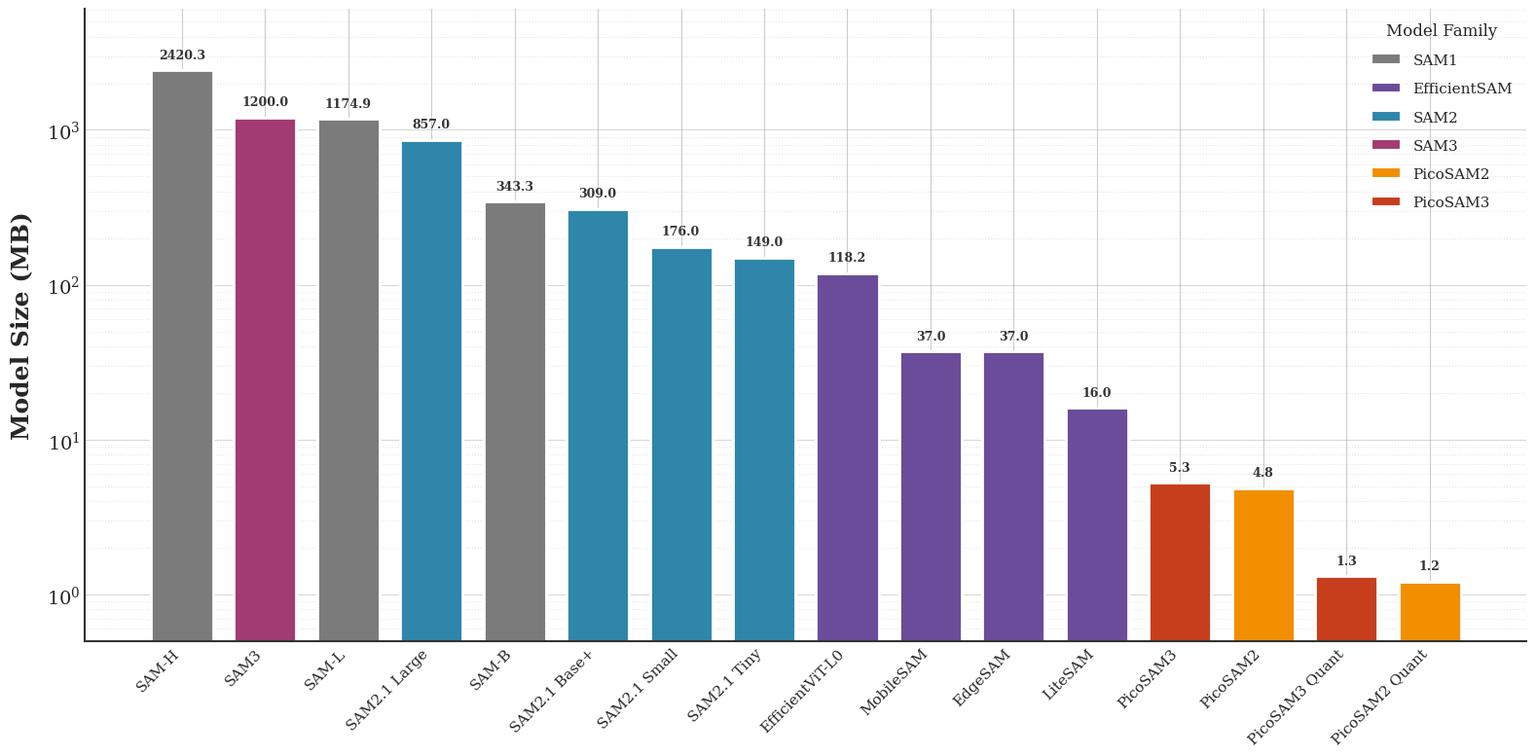

Generate this figure with matplotlib: (Note: this script raises an exception after producing the figure.)
import os
import matplotlib.pyplot as plt
import matplotlib
import numpy as np

# CVPR-style plot configuration
plt.style.use('seaborn-v0_8-whitegrid')
matplotlib.rcParams.update({
    'font.family': 'serif',
    'font.serif': ['Times New Roman', 'DejaVu Serif'],
    'font.size': 14,
    'axes.labelsize': 18,
    'axes.titlesize': 20,
    'xtick.labelsize': 14,
    'ytick.labelsize': 14,
    'legend.fontsize': 12,
    'figure.titlesize': 22,
    'text.usetex': False,
    'axes.linewidth': 1.5,
    'axes.edgecolor': '#333333',
})

# Results with model families
results = [
    # SAM1 family
    {"name": "SAM-H", "family": "SAM1", "size": 2420.3},
    {"name": "SAM-L", "family": "SAM1", "size": 1174.9},
    {"name": "SAM-B", "family": "SAM1", "size": 343.3},
    # Efficient SAM variants
    {"name": "EfficientViT-L0", "family": "EfficientSAM", "size": 118.2},
    {"name": "MobileSAM", "family": "EfficientSAM", "size": 37.0},
    {"name": "EdgeSAM", "family": "EfficientSAM", "size": 37.0},
    {"name": "LiteSAM", "family": "EfficientSAM", "size": 16.0},
    # SAM2 family
    {"name": "SAM2.1 Large", "family": "SAM2", "size": 857.0},
    {"name": "SAM2.1 Base+", "family": "SAM2", "size": 309.0},
    {"name": "SAM2.1 Small", "family": "SAM2", "size": 176.0},
    {"name": "SAM2.1 Tiny", "family": "SAM2", "size": 149.0},
    # SAM3 family
    {"name": "SAM3", "family": "SAM3", "size": 1200.0},
    # PicoSAM variants (PicoSAM2: 4.84/1.21 MB, PicoSAM3: 5.26/1.31 MB)
    {"name": "PicoSAM2", "family": "PicoSAM2", "size": 4.84},
    {"name": "PicoSAM2 Quant", "family": "PicoSAM2", "size": 1.21},
    {"name": "PicoSAM3", "family": "PicoSAM3", "size": 5.26},
    {"name": "PicoSAM3 Quant", "family": "PicoSAM3", "size": 1.31},
]

# Color palette
family_colors = {
    'SAM1': '#7B7B7B',
    'EfficientSAM': '#6B4C9A',
    'SAM2': '#2E86AB',
    'SAM3': '#A23B72',
    'PicoSAM2': '#F18F01',
    'PicoSAM3': '#C73E1D',
}

def plot_bar_chart(results, title, filename):
    # Sort by size descending (largest first, will appear on left)
    results_sorted = sorted(results, key=lambda x: -x["size"])

    fig, ax = plt.subplots(figsize=(16, 8))

    x_pos = np.arange(len(results_sorted))
    names = [r['name'] for r in results_sorted]
    sizes = [r['size'] for r in results_sorted]
    colors = [family_colors[r['family']] for r in results_sorted]

    # Create vertical bars with gradient effect
    bars = ax.bar(x_pos, sizes, color=colors, edgecolor='white', linewidth=2, width=0.75)

    # Add size labels on top of bars
    for bar, size in zip(bars, sizes):
        height = bar.get_height()
        # Position label above bar
        ax.text(bar.get_x() + bar.get_width()/2, height * 1.15,
                f'{size:.1f}',
                ha='center', va='bottom',
                fontsize=9, fontweight='bold', color='#333333',
                rotation=0)

    # Use log scale for y-axis
    ax.set_yscale('log')
    ax.set_ylabel('Model Size (MB)', fontweight='bold', labelpad=10)

    # Set x-axis labels with rotation
    ax.set_xticks(x_pos)
    ax.set_xticklabels(names, rotation=45, ha='right', fontsize=11)

    # Grid styling - only horizontal
    ax.grid(True, which='major', axis='y', ls='-', alpha=0.3, color='gray')
    ax.grid(True, which='minor', axis='y', ls=':', alpha=0.2, color='gray')
    ax.set_axisbelow(True)

    # Extend y-axis to fit labels
    ax.set_ylim(0.5, max(sizes) * 2.5)

    # Add legend for families
    from matplotlib.patches import Patch
    legend_elements = [Patch(facecolor=color, edgecolor='white', linewidth=1.5, label=family)
                       for family, color in family_colors.items()]
    ax.legend(handles=legend_elements, loc='upper right', title='Model Family',
              fontsize=11, title_fontsize=12, framealpha=0.95, labelspacing=1.0,
              edgecolor='#cccccc')

    # Spine styling
    for spine in ['top', 'right']:
        ax.spines[spine].set_visible(False)
    for spine in ['bottom', 'left']:
        ax.spines[spine].set_linewidth(1.5)
        ax.spines[spine].set_color('#333333')

    plt.tight_layout()

    # Save
    script_dir = os.path.dirname(os.path.abspath(__file__))
    os.makedirs(os.path.join(script_dir, "images"), exist_ok=True)

    pdf_path = os.path.join(script_dir, "images", filename.replace('.png', '.pdf'))
    plt.savefig(pdf_path, bbox_inches='tight', dpi=300, format='pdf')

    png_path = os.path.join(script_dir, "images", filename)
    plt.savefig(png_path, bbox_inches='tight', dpi=300, format='png')

    plt.close()
    print(f"Saved: {pdf_path}")
    print(f"Saved: {png_path}")


def plot_bubble_chart(results, title, filename):
    # Sort by size descending
    results_sorted = sorted(results, key=lambda x: -x["size"])

    fig, ax = plt.subplots(figsize=(16, 5))

    x_positions = np.arange(len(results_sorted))
    sizes = [r['size'] for r in results_sorted]
    max_size = max(sizes)

    # Scale bubble sizes (area proportional to size)
    bubble_sizes = [(s / max_size) * 4000 for s in sizes]
    colors = [family_colors[r['family']] for r in results_sorted]

    for i, (r, bubble_size, color) in enumerate(zip(results_sorted, bubble_sizes, colors)):
        ax.scatter(x_positions[i], 0, s=bubble_size, color=color,
                   alpha=0.85, edgecolor='white', linewidth=2, zorder=5)
        # Name label
        ax.text(x_positions[i], 0.55, r["name"], ha='center', va='bottom',
                fontsize=10, fontweight='medium', rotation=35)
        # Size label
        ax.text(x_positions[i], -0.35, f"{r['size']:.1f} MB", ha='center', va='top',
                fontsize=9, color='#444444')

    ax.set_xticks([])
    ax.set_yticks([])
    ax.set_ylim(-0.8, 1.0)
    ax.set_xlim(-1, len(results_sorted))
    ax.set_title(title, fontsize=18, fontweight='bold', pad=15)

    # Remove frame
    for spine in ax.spines.values():
        spine.set_visible(False)
    ax.set_facecolor('white')

    # Add legend
    from matplotlib.patches import Patch
    legend_elements = [Patch(facecolor=color, edgecolor='white', label=family)
                       for family, color in family_colors.items()]
    ax.legend(handles=legend_elements, loc='upper right', title='Model Family',
              fontsize=10, title_fontsize=11, framealpha=0.95, ncol=2)

    plt.tight_layout()

    # Save
    script_dir = os.path.dirname(os.path.abspath(__file__))
    os.makedirs(os.path.join(script_dir, "images"), exist_ok=True)

    pdf_path = os.path.join(script_dir, "images", filename.replace('.png', '.pdf'))
    plt.savefig(pdf_path, bbox_inches='tight', dpi=300, format='pdf')

    png_path = os.path.join(script_dir, "images", filename)
    plt.savefig(png_path, bbox_inches='tight', dpi=300, format='png')

    plt.close()
    print(f"Saved: {pdf_path}")
    print(f"Saved: {png_path}")


# Create plots
plot_bar_chart(results, "Model Size Comparison", "model_size_bar_chart.png")
plot_bubble_chart(results, "Model Size Comparison", "model_size_bubble_chart.png")

# Compact version (smaller models only)
tiny_size = next(r['size'] for r in results if r['name'] == 'SAM2.1 Tiny')
results_compact = [r for r in results if r['size'] <= tiny_size]
plot_bubble_chart(results_compact, "Compact Models Size Comparison", "model_size_bubble_compact.png")
